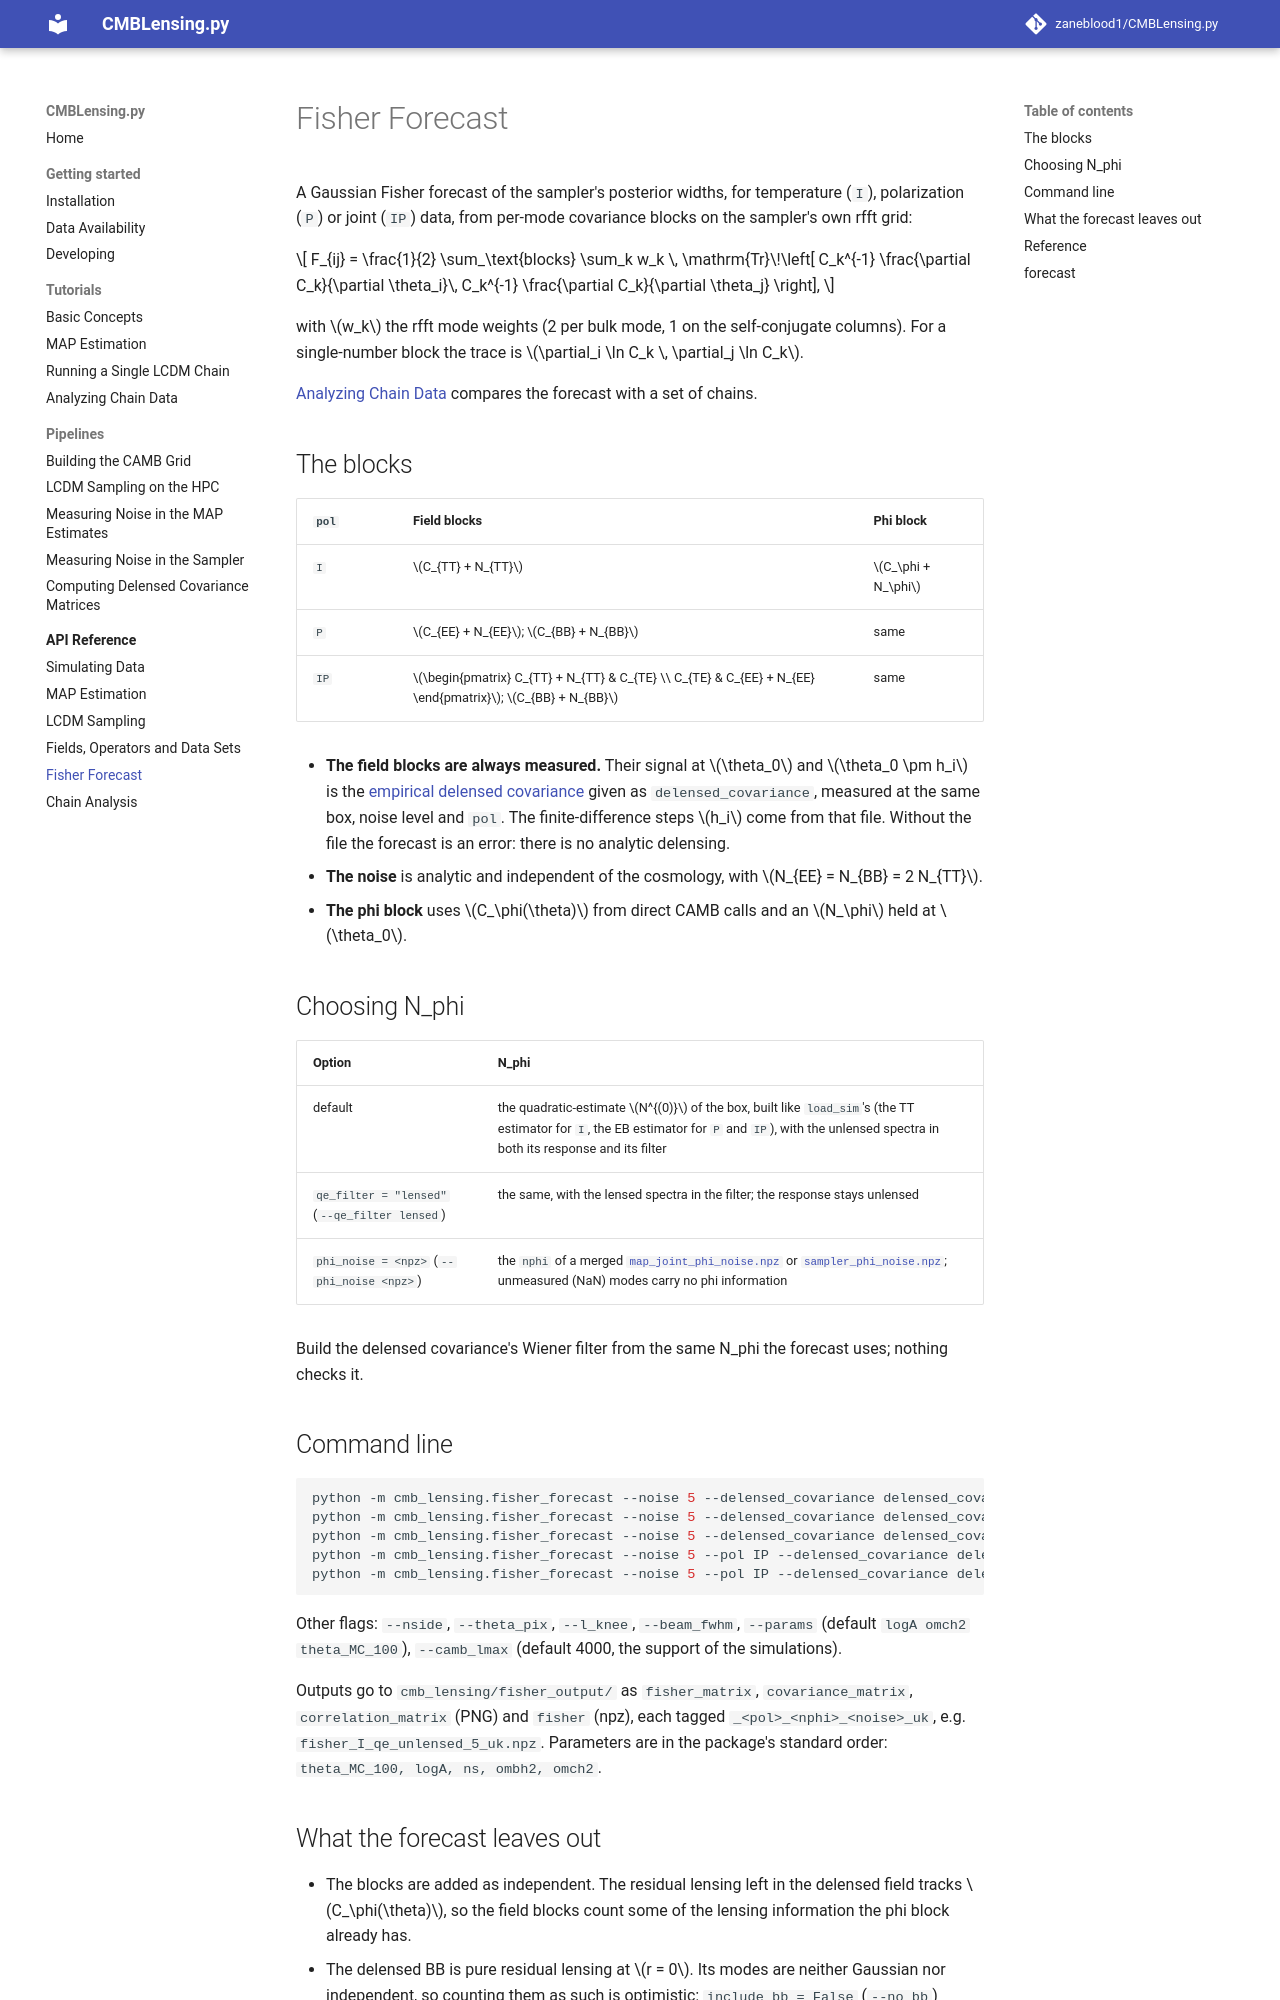

repository: zaneblood1/CMBLensing.py · page: api/fisher-forecast/index.html · generator: mkdocs

# Fisher Forecast

A Gaussian Fisher forecast of the sampler's posterior widths, for temperature (`I`), polarization (`P`) or joint (`IP`) data, from per-mode covariance blocks on the sampler's own rfft grid:

\[
F_{ij} = \frac{1}{2} \sum_\text{blocks} \sum_k w_k \,
\mathrm{Tr}\!\left[ C_k^{-1} \frac{\partial C_k}{\partial \theta_i}\, C_k^{-1} \frac{\partial C_k}{\partial \theta_j} \right],
\]

with \(w_k\) the rfft mode weights (2 per bulk mode, 1 on the self-conjugate columns). For a single-number block the trace is \(\partial_i \ln C_k \, \partial_j \ln C_k\).

[Analyzing Chain Data](../chain_analysis_tutorial.ipynb) compares the forecast with a set of chains.

## The blocks

| `pol` | Field blocks | Phi block |
|---|---|---|
| `I` | \(C_{TT} + N_{TT}\) | \(C_\phi + N_\phi\) |
| `P` | \(C_{EE} + N_{EE}\); \(C_{BB} + N_{BB}\) | same |
| `IP` | \(\begin{pmatrix} C_{TT} + N_{TT} & C_{TE} \\ C_{TE} & C_{EE} + N_{EE} \end{pmatrix}\); \(C_{BB} + N_{BB}\) | same |

- **The field blocks are always measured.** Their signal at \(\theta_0\) and \(\theta_0 \pm h_i\) is the [empirical delensed covariance](../pipelines/delensed-covariance.md) given as `delensed_covariance`, measured at the same box, noise level and `pol`. The finite-difference steps \(h_i\) come from that file. Without the file the forecast is an error: there is no analytic delensing.
- **The noise** is analytic and independent of the cosmology, with \(N_{EE} = N_{BB} = 2 N_{TT}\).
- **The phi block** uses \(C_\phi(\theta)\) from direct CAMB calls and an \(N_\phi\) held at \(\theta_0\).
